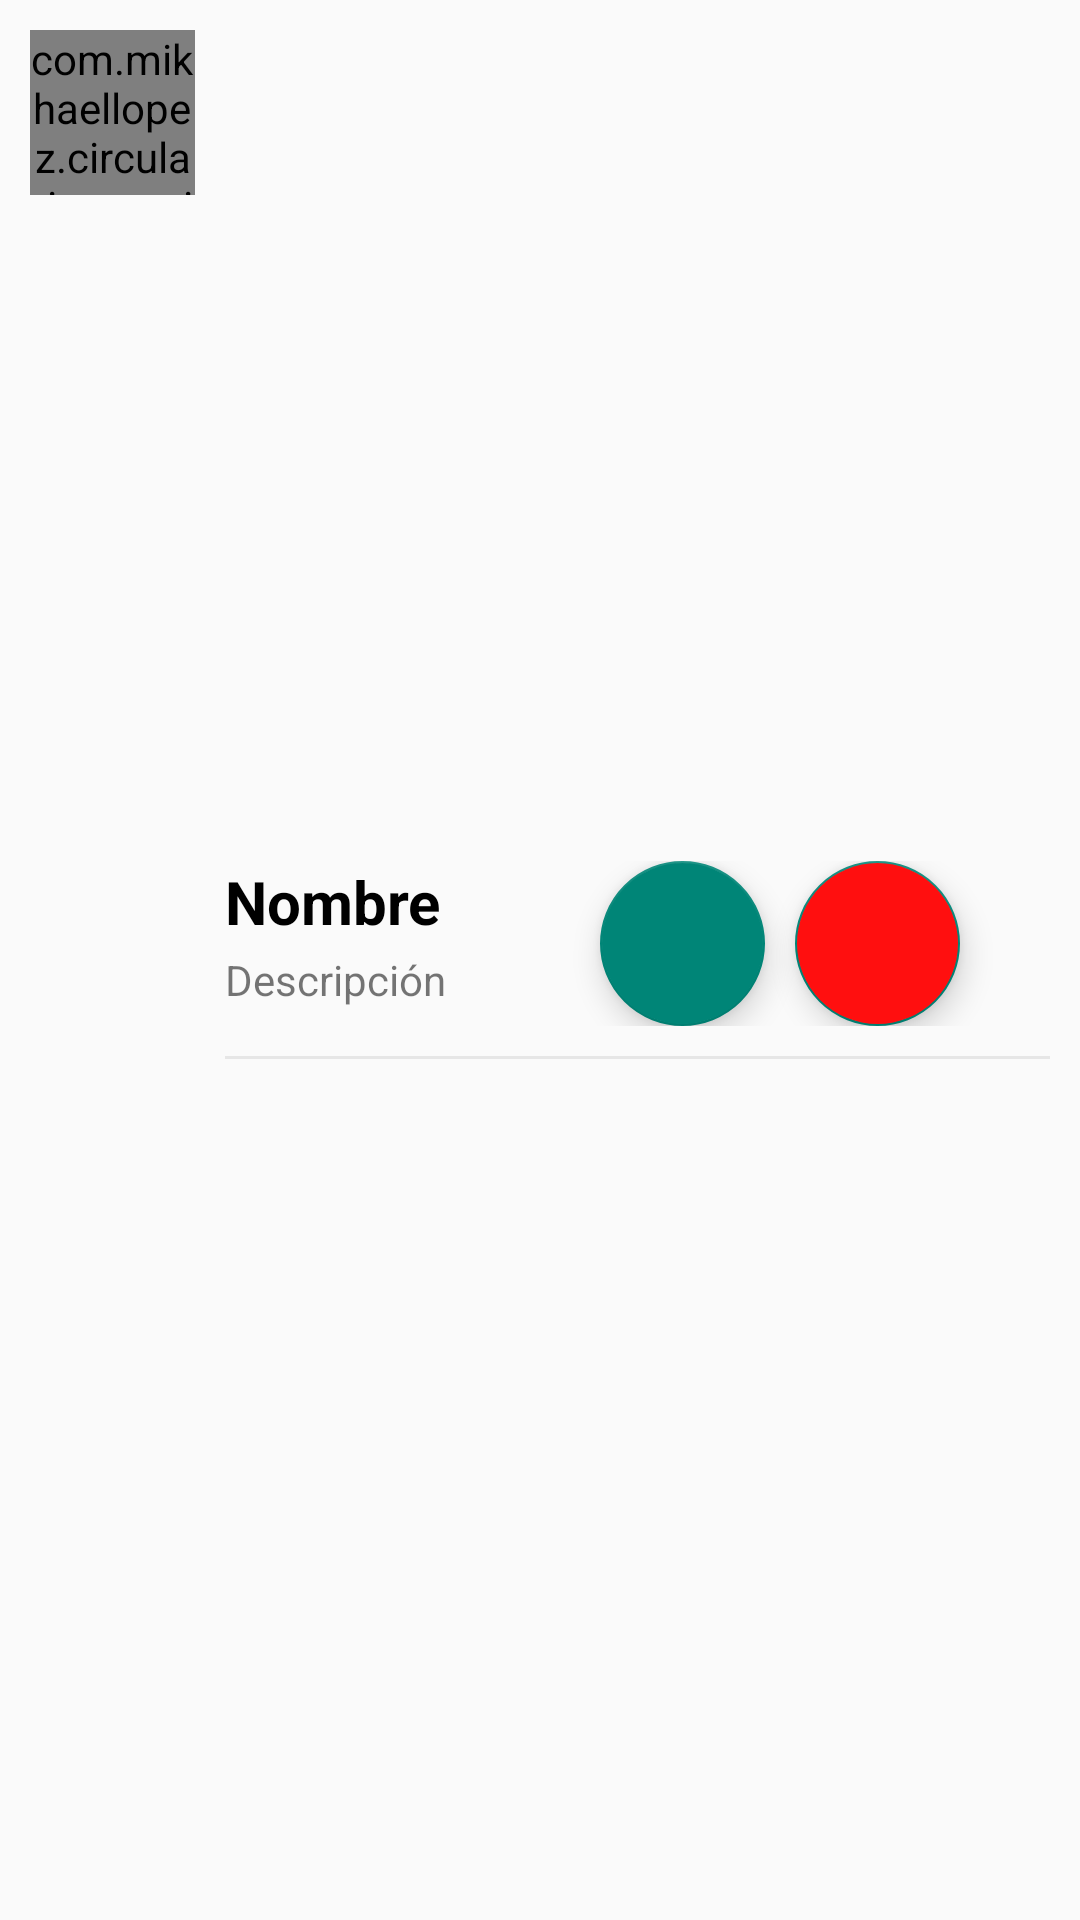

Layout XML and referenced resources for this Android screen:
<!-- AndroidManifest.xml: application theme Theme.WatsAplicacion -->
<!-- res/layout/lista_chat.xml -->
<?xml version="1.0" encoding="utf-8"?>
<LinearLayout xmlns:android="http://schemas.android.com/apk/res/android"
    xmlns:app="http://schemas.android.com/apk/res-auto"
    android:layout_width="match_parent"
    android:layout_height="wrap_content"
    android:orientation="horizontal"
    android:padding="10dp">

    <com.mikhaellopez.circularimageview.CircularImageView
        android:id="@+id/perfilChat"
        android:layout_width="55dp"
        android:layout_height="55dp"
        app:civ_border_width="0dp"
        android:src="@drawable/persona"/>

    <LinearLayout
        android:layout_width="0dp"
        android:layout_height="wrap_content"
        android:layout_gravity="center_vertical"
        android:layout_marginStart="10dp"
        android:layout_weight="1"
        android:orientation="vertical">

        <LinearLayout
            android:layout_width="match_parent"
            android:layout_height="wrap_content"
            android:orientation="horizontal">

            <LinearLayout
                android:layout_width="0dp"
                android:layout_height="wrap_content"
                android:layout_weight="1"
                android:orientation="vertical">
            <TextView
                android:id="@+id/usuarioChat"
                android:layout_width="wrap_content"
                android:layout_height="wrap_content"
                android:text="Nombre"
                android:textColor="@color/black"
                android:textSize="20dp"
                android:textStyle="bold" />

            <TextView
                android:id="@+id/mensajeChat"
                android:layout_width="wrap_content"
                android:layout_height="wrap_content"
                android:layout_marginTop="3dp"
                android:text="Descripción" />
            </LinearLayout>

            <com.google.android.material.floatingactionbutton.FloatingActionButton
                android:id="@+id/ModificarContacto"
                android:layout_width="55dp"
                android:layout_height="55dp"
                android:src="@drawable/editar"
                android:layout_gravity="center_vertical"
                android:scaleType="center"/>

            <com.google.android.material.floatingactionbutton.FloatingActionButton
                android:id="@+id/eliminarContacto"
                android:layout_width="55dp"
                android:layout_height="55dp"
                android:backgroundTint="#ff0f0f"
                android:layout_marginStart="10dp"
                android:layout_marginEnd="30dp"
                android:src="@drawable/eliminar"
                android:layout_gravity="center_vertical"/>
        </LinearLayout>






            




        <View
            android:layout_width="match_parent"
            android:layout_height="1dp"
            android:layout_marginTop="10dp"
            android:background="#E6E6E6" />

    </LinearLayout>


</LinearLayout>
<!-- resources referenced by this layout -->
<resources>
  <color name="black">#FF000000</color>
  <style name="Theme.WatsAplicacion" parent="Theme.AppCompat.Light.NoActionBar">
          
          <item name="colorPrimary">@color/whatsIcon</item>
          <item name="colorPrimaryVariant">@color/whats_obs</item>
          <item name="colorOnPrimary">@color/white</item>
          
          <item name="colorSecondary">@color/teal_200</item>
          <item name="colorSecondaryVariant">@color/teal_700</item>
          <item name="colorOnSecondary">@color/black</item>
          
          <item name="android:statusBarColor" tools:targetApi="l">?attr/colorPrimaryVariant</item>
  
          
          <item name="android:textColorSecondary">@color/white</item>
      </style>
  <color name="whatsIcon">#25d366</color>
  <color name="whats_obs">#064242</color>
  <color name="white">#FFFFFFFF</color>
  <color name="teal_200">#FF03DAC5</color>
  <color name="teal_700">#FF018786</color>
</resources>
